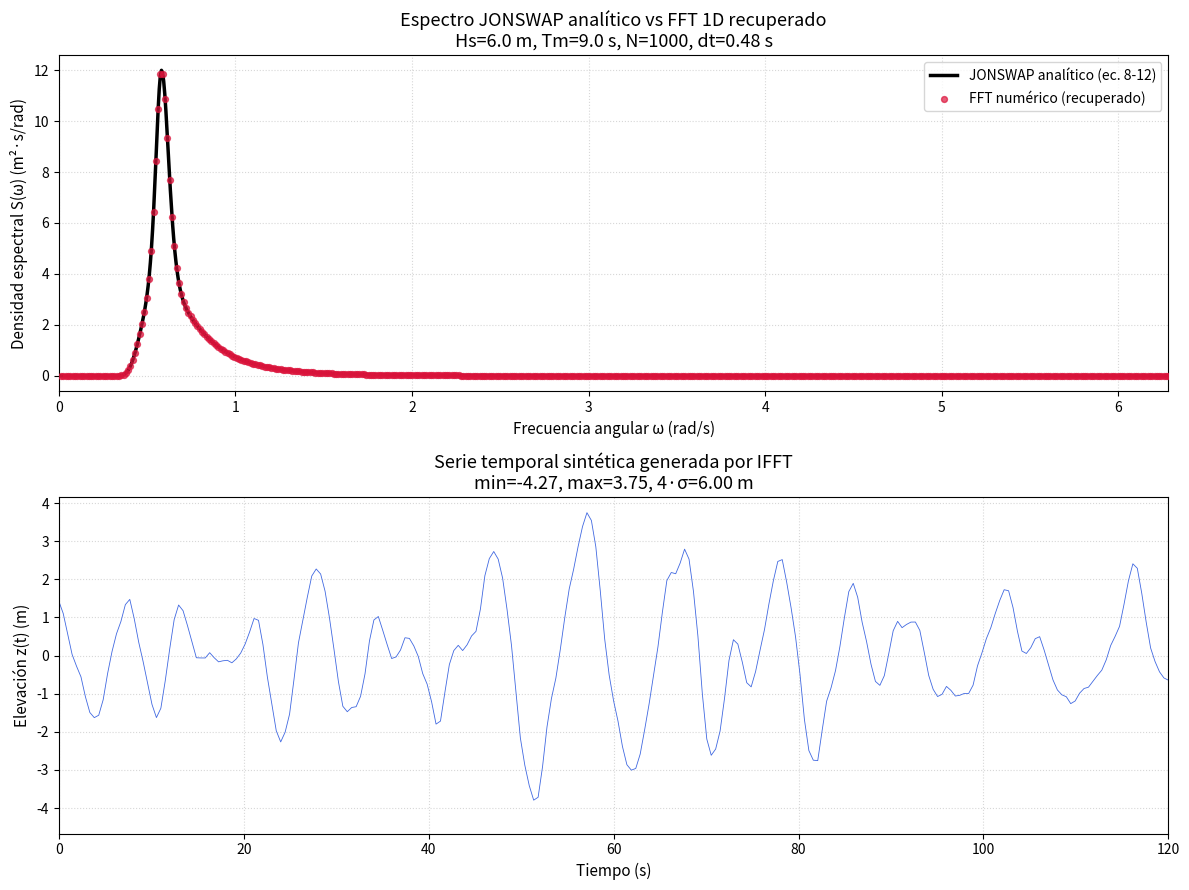

The script that saved this image:
"""
debug_spectrum.py
Script de validación del pipeline FFT 1D:
  1. Genera el espectro JONSWAP analítico (ec. 8-12) con Hs=6m, Tm=9s
  2. Genera una serie temporal sintética vía IFFT a partir del espectro
  3. Aplica FFT 1D para recuperar el espectro numérico
  4. Compara ambos: línea analítica vs puntos numéricos S(w) vs w
"""

import numpy as np
import matplotlib.pyplot as plt


# ============================================================
# 1. ESPECTRO JONSWAP ANALÍTICO — Ecuación 8-12 SeaFEM
# ============================================================
def jonswap_8_12(omega, Hs, Tm):
    """
    S(w) = (155*Hs^2 / (Tm^4 * w^5)) * 3.3^Y * exp(-944*Tm^-4*w^-4)
    Y = exp(-[(0.191*w*Tm - 1) / (sigma*sqrt(2))]^2)
    sigma = 0.07 si w <= 5.24/Tm, 0.09 si w > 5.24/Tm
    """
    Tm = float(Tm)
    if Tm <= 0:
        return np.zeros_like(omega)
    sigma = np.where(omega <= 5.24 / Tm, 0.07, 0.09)
    Y = np.exp(-(((0.191 * omega * Tm - 1) / (sigma * np.sqrt(2))) ** 2))
    S = (
        (155.0 * Hs**2 / (Tm**4 * omega**5))
        * (3.3**Y)
        * np.exp(-944.0 * Tm ** (-4) * omega ** (-4))
    )
    return np.maximum(S, 0)


# ============================================================
# PARÁMETROS
# ============================================================
Hs = 6.0  # altura significativa (m)
Tm = 9.0  # periodo medio Tm01 (s)
T_total = 480.0  # duración total de la simulación (s) — ~10 min como el dataset
dt = 0.48  # intervalo temporal (s), mismo que config.DELTA_T

# ============================================================
# 2. GENERAR ESPECTRO NUMÉRICO y SERIE TEMPORAL vía IFFT
# ============================================================
N = int(T_total / dt)  # número de puntos
T_total_actual = N * dt  # ajustar T_total al múltiplo exacto

# Frecuencias para la IFFT (positive + negative)
freqs_full = np.fft.fftfreq(N, d=dt)  # incluye negativas
omega_full = 2.0 * np.pi * np.abs(freqs_full)

# Espectro JONSWAP en frecuencias angulares positivas
S_full = jonswap_8_12(omega_full, Hs, Tm)
# En f=0 el espectro es 0 (evitar división por cero en omega=0 de la fórmula)
S_full[omega_full == 0] = 0.0

# Amplitudes: A(w) = sqrt(2 * S(w) * df)
# S(w) es densidad espectral en m^2/(rad/s), pasamos a por bin de frecuencia (Hz)
df = 1.0 / T_total_actual  # resolución en Hz
dw = 2.0 * np.pi * df  # resolución en rad/s
A_full = np.sqrt(2.0 * S_full * dw)

# Fases aleatorias (una para cada frecuencia positiva;
# las negativas son conjugadas para señal real)
np.random.seed(42)
n_pos = N // 2
phases = np.random.uniform(0, 2 * np.pi, n_pos)

# Construir espectro complejo Hermitian para que ifft dé señal real.
# Relación: X[k] = (A_k * N / 2) * exp(i*φ) para k=1..N/2-1
#           X[0] = A_0 * N                     (DC, sin factor 1/2)
#           X[N/2] = A_{N/2} * N               (Nyquist, sin factor 1/2)
# Así, np.fft.ifft(spectrum_complex) devuelve directamente z(t) en metros.
spectrum_complex = np.zeros(N, dtype=complex)

# Frecuencias positivas (índices 1..n_pos-1): factor N/2
for k in range(1, n_pos):
    spectrum_complex[k] = (A_full[k] * N / 2.0) * np.exp(1j * phases[k])

# DC (k=0): factor N, sin 1/2
spectrum_complex[0] = A_full[0] * N if N > 0 else 0.0

# Frecuencia de Nyquist (si N es par): factor N, sin 1/2
if N % 2 == 0:
    spectrum_complex[N // 2] = A_full[N // 2] * N

# Conjugadas para frecuencias negativas
spectrum_complex[n_pos + 1 :] = np.conj(spectrum_complex[1:n_pos][::-1])

# IFFT: ya está correctamente escalada, no multiplicar por N
tiempo = np.arange(N) * dt
z_t = np.real(np.fft.ifft(spectrum_complex))  # serie temporal sintética

print(f"N = {N} puntos, T_total = {T_total_actual:.1f} s, dt = {dt} s")
print(f"df = {df:.4f} Hz, dw = {dw:.4f} rad/s")
print(f"z(t) stats: min={z_t.min():.3f}, max={z_t.max():.3f}, std={z_t.std():.3f} m")
print(f"Hs estimado de z(t) = 4*std = {4*z_t.std():.2f} m  (esperado ~{Hs} m)")

# ============================================================
# 3. FFT 1D SOBRE LA SERIE TEMPORAL
# ============================================================
fft_vals = np.fft.fft(z_t)
freqs_fft = np.fft.fftfreq(N, d=dt)

# Solo frecuencias positivas
idx_pos = np.where(freqs_fft > 0)[0]
freqs_pos = freqs_fft[idx_pos]
omega_pos = 2.0 * np.pi * freqs_pos

# Amplitud unilateral: 2/N * |FFT|
amps = (2.0 / N) * np.abs(fft_vals[idx_pos])

# Densidad espectral numérica: S_num = amps^2 / (2 * dw)
S_numerical = (amps**2) / (2.0 * dw)

# Filtrar hasta 1 Hz para visualización limpia
filtro_hz = 1.0
idx_plot = np.where(freqs_pos <= filtro_hz)[0]

# ============================================================
# 4. PLOT: ANALÍTICO (línea) + NUMÉRICO (puntos sin línea)
# ============================================================
omega_teo = np.linspace(0.01, 2 * np.pi * filtro_hz, 1000)
S_teo = jonswap_8_12(omega_teo, Hs, Tm)

fig, axes = plt.subplots(2, 1, figsize=(12, 9))

# ── Panel superior: S(w) vs w ──
ax = axes[0]
ax.plot(
    omega_teo, S_teo, color="black", linewidth=2.5, label="JONSWAP analítico (ec. 8-12)"
)
ax.scatter(
    omega_pos[idx_plot],
    S_numerical[idx_plot],
    color="crimson",
    s=18,
    alpha=0.7,
    zorder=5,
    label="FFT numérico (recuperado)",
)
ax.set_xlabel("Frecuencia angular ω (rad/s)", fontsize=11)
ax.set_ylabel("Densidad espectral S(ω) (m²·s/rad)", fontsize=11)
ax.set_title(
    f"Espectro JONSWAP analítico vs FFT 1D recuperado\nHs={Hs} m, Tm={Tm} s, N={N}, dt={dt} s",
    fontsize=13,
)
ax.legend(fontsize=10)
ax.grid(True, linestyle=":", alpha=0.5)
ax.set_xlim(0, 2 * np.pi * filtro_hz)

# ── Panel inferior: serie temporal sintética ──
ax2 = axes[1]
ax2.plot(tiempo, z_t, color="royalblue", linewidth=0.6)
ax2.set_xlabel("Tiempo (s)", fontsize=11)
ax2.set_ylabel("Elevación z(t) (m)", fontsize=11)
ax2.set_title(
    f"Serie temporal sintética generada por IFFT\nmin={z_t.min():.2f}, max={z_t.max():.2f}, 4·σ={4*z_t.std():.2f} m",
    fontsize=13,
)
ax2.grid(True, linestyle=":", alpha=0.5)
ax2.set_xlim(0, min(120, T_total_actual))  # primeros 120s para ver detalle

plt.tight_layout()
plt.savefig("debug_spectrum.png", dpi=200, bbox_inches="tight")
plt.show()
print("\n✅ Figura guardada como debug_spectrum.png")
